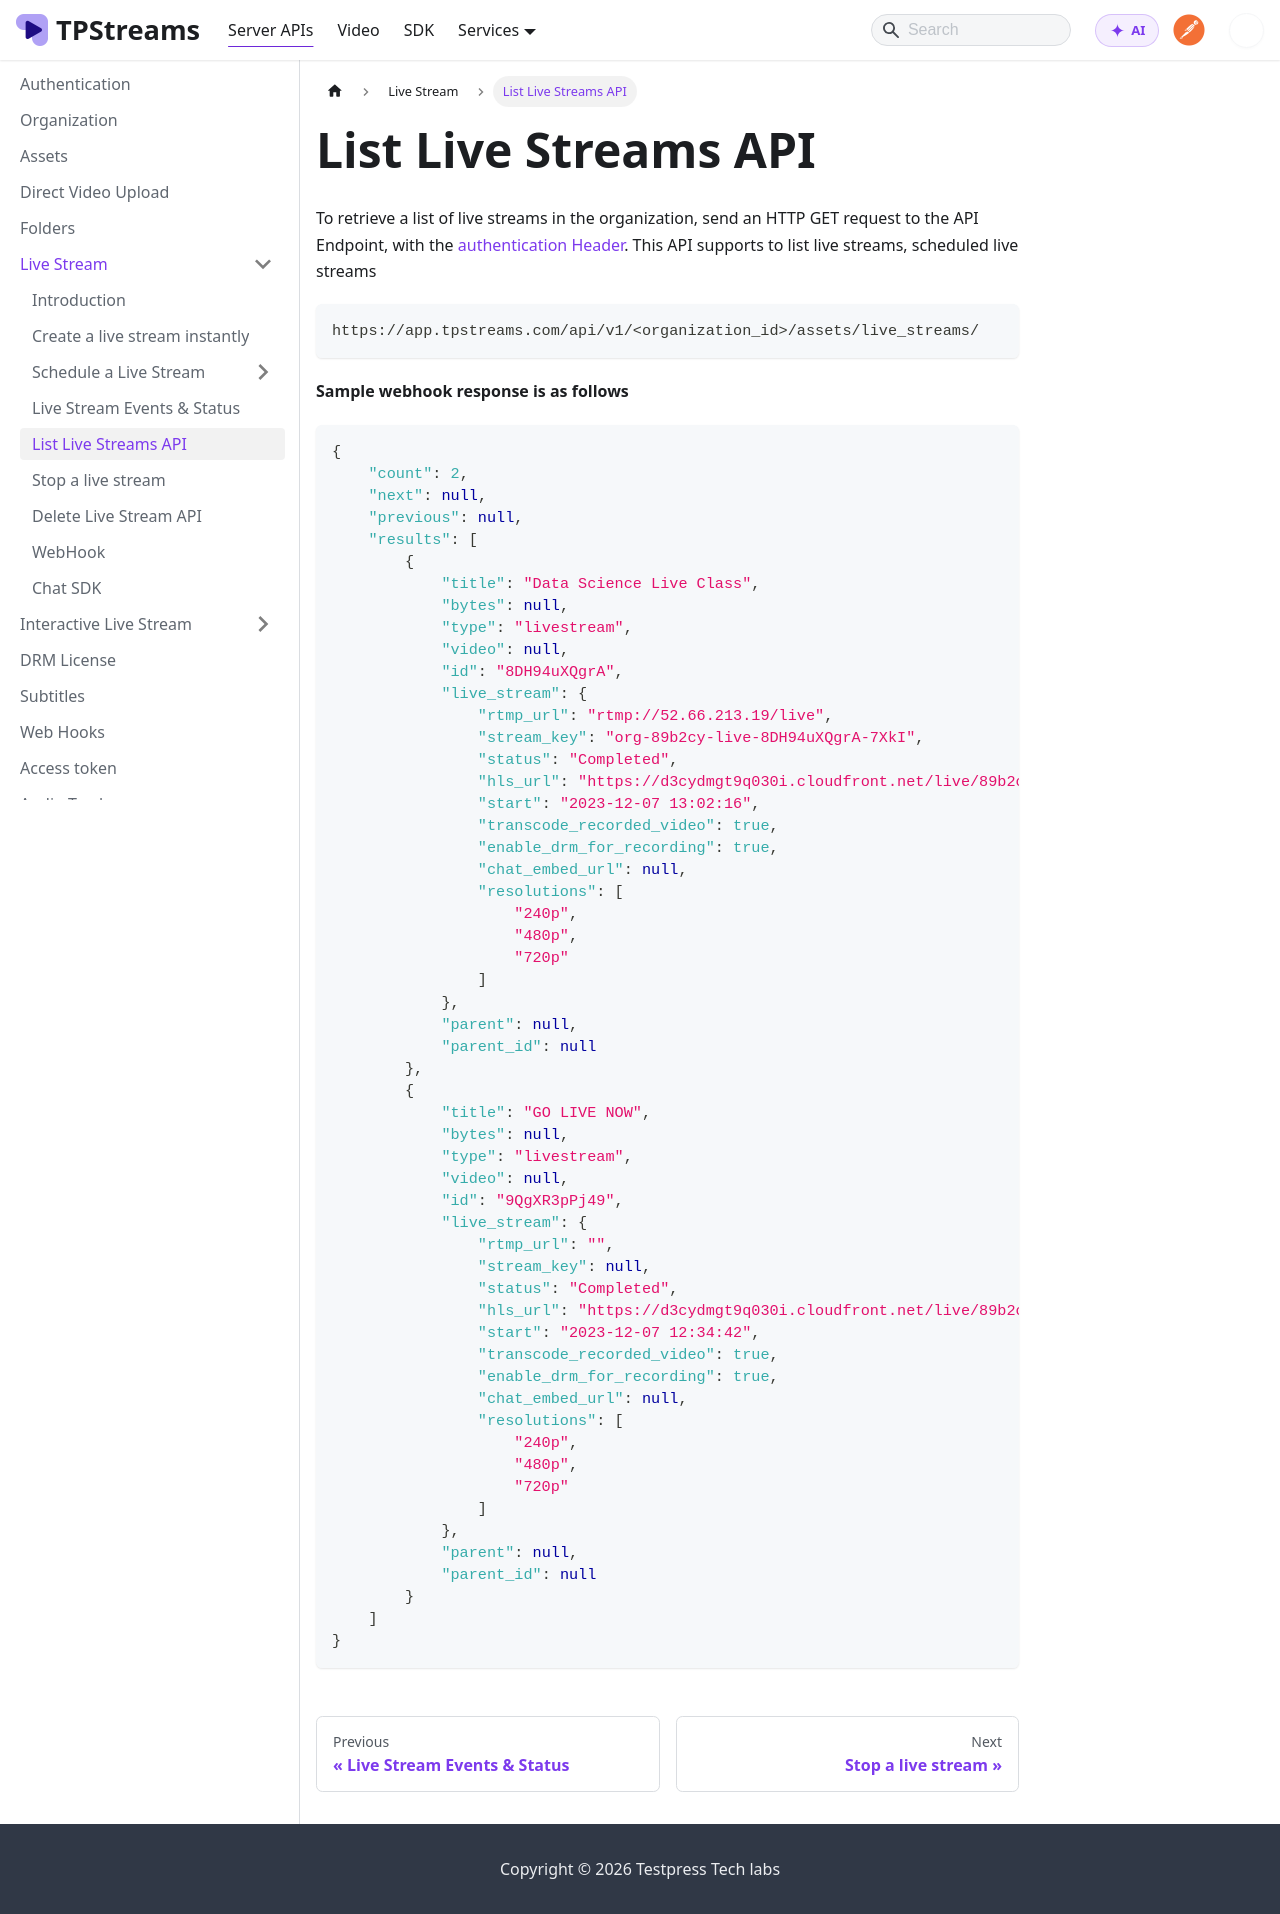

repository: testpress/streams-docs · page: docs/server-api/live-stream-api/list-live-stream-api/index.html · generator: docusaurus

---
sidebar_position: 4
---


# List Live Streams API

To retrieve a list of live streams in the organization, send an HTTP GET request to the API Endpoint, with the [authentication Header](../server-api/authentication.md). This API supports to list live streams, scheduled live streams 

```http
https://app.tpstreams.com/api/v1/<organization_id>/assets/live_streams/
```
**Sample webhook response is as follows**
```json
{
    "count": 2,
    "next": null,
    "previous": null,
    "results": [
        {
            "title": "Data Science Live Class",
            "bytes": null,
            "type": "livestream",
            "video": null,
            "id": "8DH94uXQgrA",
            "live_stream": {
                "rtmp_url": "rtmp://52.66.213.19/live",
                "stream_key": "org-89b2cy-live-8DH94uXQgrA-7XkI",
                "status": "Completed",
                "hls_url": "https://d3cydmgt9q030i.cloudfront.net/live/89b2cy/8DH94uXQgrA/video.m3u8",
                "start": "2023-12-07 13:02:16",
                "transcode_recorded_video": true,
                "enable_drm_for_recording": true,
                "chat_embed_url": null,
                "resolutions": [
                    "240p",
                    "480p",
                    "720p"
                ]
            },
            "parent": null,
            "parent_id": null
        },
        {
            "title": "GO LIVE NOW",
            "bytes": null,
            "type": "livestream",
            "video": null,
            "id": "9QgXR3pPj49",
            "live_stream": {
                "rtmp_url": "",
                "stream_key": null,
                "status": "Completed",
                "hls_url": "https://d3cydmgt9q030i.cloudfront.net/live/89b2cy/9QgXR3pPj49/video.m3u8",
                "start": "2023-12-07 12:34:42",
                "transcode_recorded_video": true,
                "enable_drm_for_recording": true,
                "chat_embed_url": null,
                "resolutions": [
                    "240p",
                    "480p",
                    "720p"
                ]
            },
            "parent": null,
            "parent_id": null
        }
    ]
}
```
